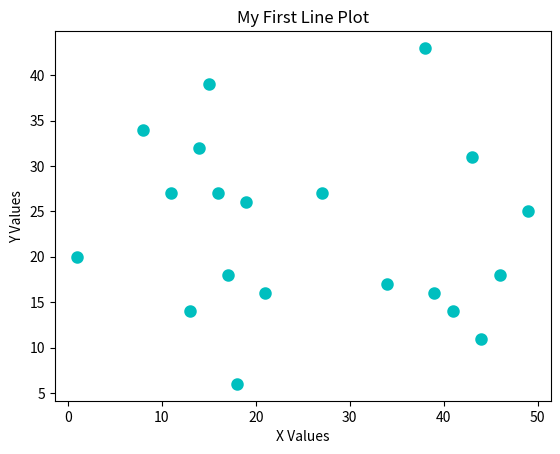

Source code (Python):
# scatter plot
import numpy as np
import pandas as pd
import matplotlib.pyplot as plt
# Pandas dataset
def main():
  x = np.random.randint(1,50,20)
  y = np.random.randint(1,50,20)
  plt.scatter(x,y,color='c',linewidth=3)
  plt.xlabel("X Values")
  plt.ylabel("Y Values")
  plt.title("My First Line Plot")
  plt.show()

if __name__ == "__main__":
    main()